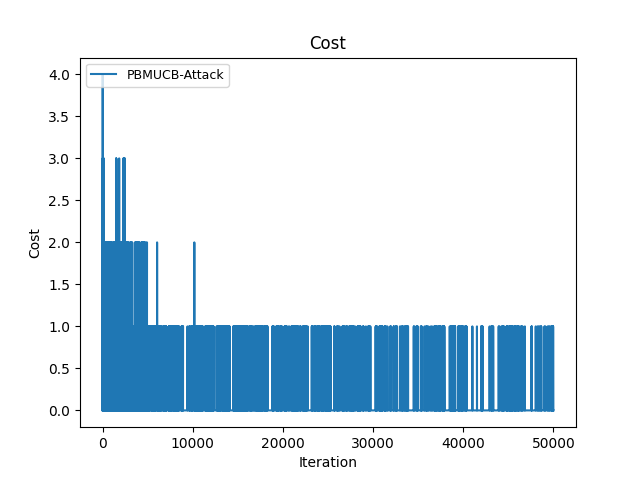

The data file committed next to this chart (first rows):
Time(Iteration), PBMUCB-Attack
0, 0
1, 0
2, 2
3, 4
4, 4
5, 4
6, 6
7, 7
8, 10
9, 10
10, 11
11, 12
12, 14
13, 14
14, 17
15, 19
16, 21
17, 24
18, 28
19, 29
20, 29
21, 32
22, 34
23, 35
24, 35
25, 36
26, 38
27, 39
28, 40
29, 41
30, 43
31, 43
32, 44
33, 45
34, 47
35, 50
36, 51
37, 51
38, 51
39, 51
40, 51
41, 52
42, 53
43, 53
44, 54
45, 54
46, 55
47, 55
48, 57
49, 58
50, 60
51, 60
52, 61
53, 62
54, 63
55, 64
56, 65
57, 66
58, 66
59, 67
... 49,940 more rows
